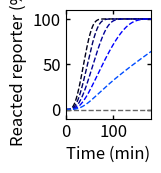

Reproduce this figure in Python.
import numpy as np
import scipy.integrate as spi
import matplotlib as mpl
import matplotlib.pyplot as plt
from matplotlib.ticker import MaxNLocator
from matplotlib import cm

def RSD_eqs(t,x,RSD_temp,IN_temp,F_temp):
    
    # designed rates
    k_txn = 0.013 # per second
    ksd = 1*10**3/10**9 # 1/nM-s
    kfsd = 1*10**3/10**9 # 1/nM-s
    krev = 10**3/10**9 # 1/nM-s
    kf_rep = 10**4/10**9 # 1/nM-s
    kRz = 0.25/60 # 1/s
    
    uRSDg = x[0] # uncleaved folded gate
    RSDg = x[1] # cleaved gate 
    IN = x[2] # I1
    OUT = x[3] # O2
    DRL = x[4] # DNA reporter
    ROL = x[5] # Reacted reporter
    I_RSDg = x[6] # gate:I1 complex
    F = x[7] # fuel strand
    F_RSDg = x[8] # fuel:gate complex
    
    duRSDg = k_txn*RSD_temp- kRz*uRSDg
    
    dRSDg = kRz*uRSDg - ksd*RSDg*IN + krev*I_RSDg*OUT
    
    dIN = k_txn*IN_temp - ksd*RSDg*IN + krev*I_RSDg*OUT + kfsd*I_RSDg*F
    
    dOUT = ksd*RSDg*IN - kf_rep*OUT*DRL - krev*I_RSDg*OUT
    
    dDRL = - kf_rep*OUT*DRL
    
    dROL = kf_rep*OUT*DRL
    
    dI_RSDg = ksd*RSDg*IN - krev*I_RSDg*OUT - kfsd*I_RSDg*F
    
    dF = k_txn*F_temp - kfsd*I_RSDg*F + ksd*F_RSDg*IN
    
    dF_RSDg = kfsd*I_RSDg*F - ksd*F_RSDg*IN
    
    
    return [duRSDg,dRSDg,dIN,dOUT,dDRL,dROL,dI_RSDg,dF,dF_RSDg]

'''
##############################################################################
Simulations
##############################################################################
'''

csl = [[0,0,0.1],
       [0,0,0.4],
       [0,0,0.6],
       [0,0,1],
       [0,0.3,1],
       [0.4,0.4,0.4]]

t_sim = np.linspace(0,6,1001)*3600 # seconds

int_con = [0,0,0,0,500,0,0,0,0]
RSD_temp = 25
IN_temp = [50,25,12.5,6.25,2.5,0]
# esp = np.linspace(0,1,len(IN_temp)+1)
# csl = [cm.winter(x) for x in esp]

fs = 12 

plt.subplot(3,5,1)

for n in range(len(IN_temp)):
    F_temp = 0
    
    sol = spi.solve_ivp(lambda t, x: RSD_eqs(t,x,RSD_temp,IN_temp[n],F_temp),[t_sim[0],t_sim[-1]],int_con,t_eval=t_sim)
    
    RSDg = sol.y[1]
    IN = sol.y[2]
    OUT = sol.y[3]
    DRL = sol.y[4]
    ROL = sol.y[5]
    I_RSDg = sol.y[6]
    F = sol.y[7]
    F_RSDg = sol.y[8]
    
    
    plt.plot(sol.t/60,ROL/int_con[4]*100,color=csl[n],linewidth=1,linestyle='--')

plt.xticks(fontsize=fs)
plt.yticks(fontsize=fs)
plt.ylim(-10,110)
plt.xlim(0,180)
ax1 = plt.gca()
ax1.xaxis.set_tick_params(which='both',size=3,width=1,direction='in',top='on')
#ax1.xaxis.set_major_locator(MaxNLocator(integer=True))
ax1.yaxis.set_tick_params(which='both',size=3,width=1,direction='in',right='on')
plt.xlabel('Time (min)',fontsize=fs)
plt.ylabel('Reacted reporter (%)',fontsize=fs)